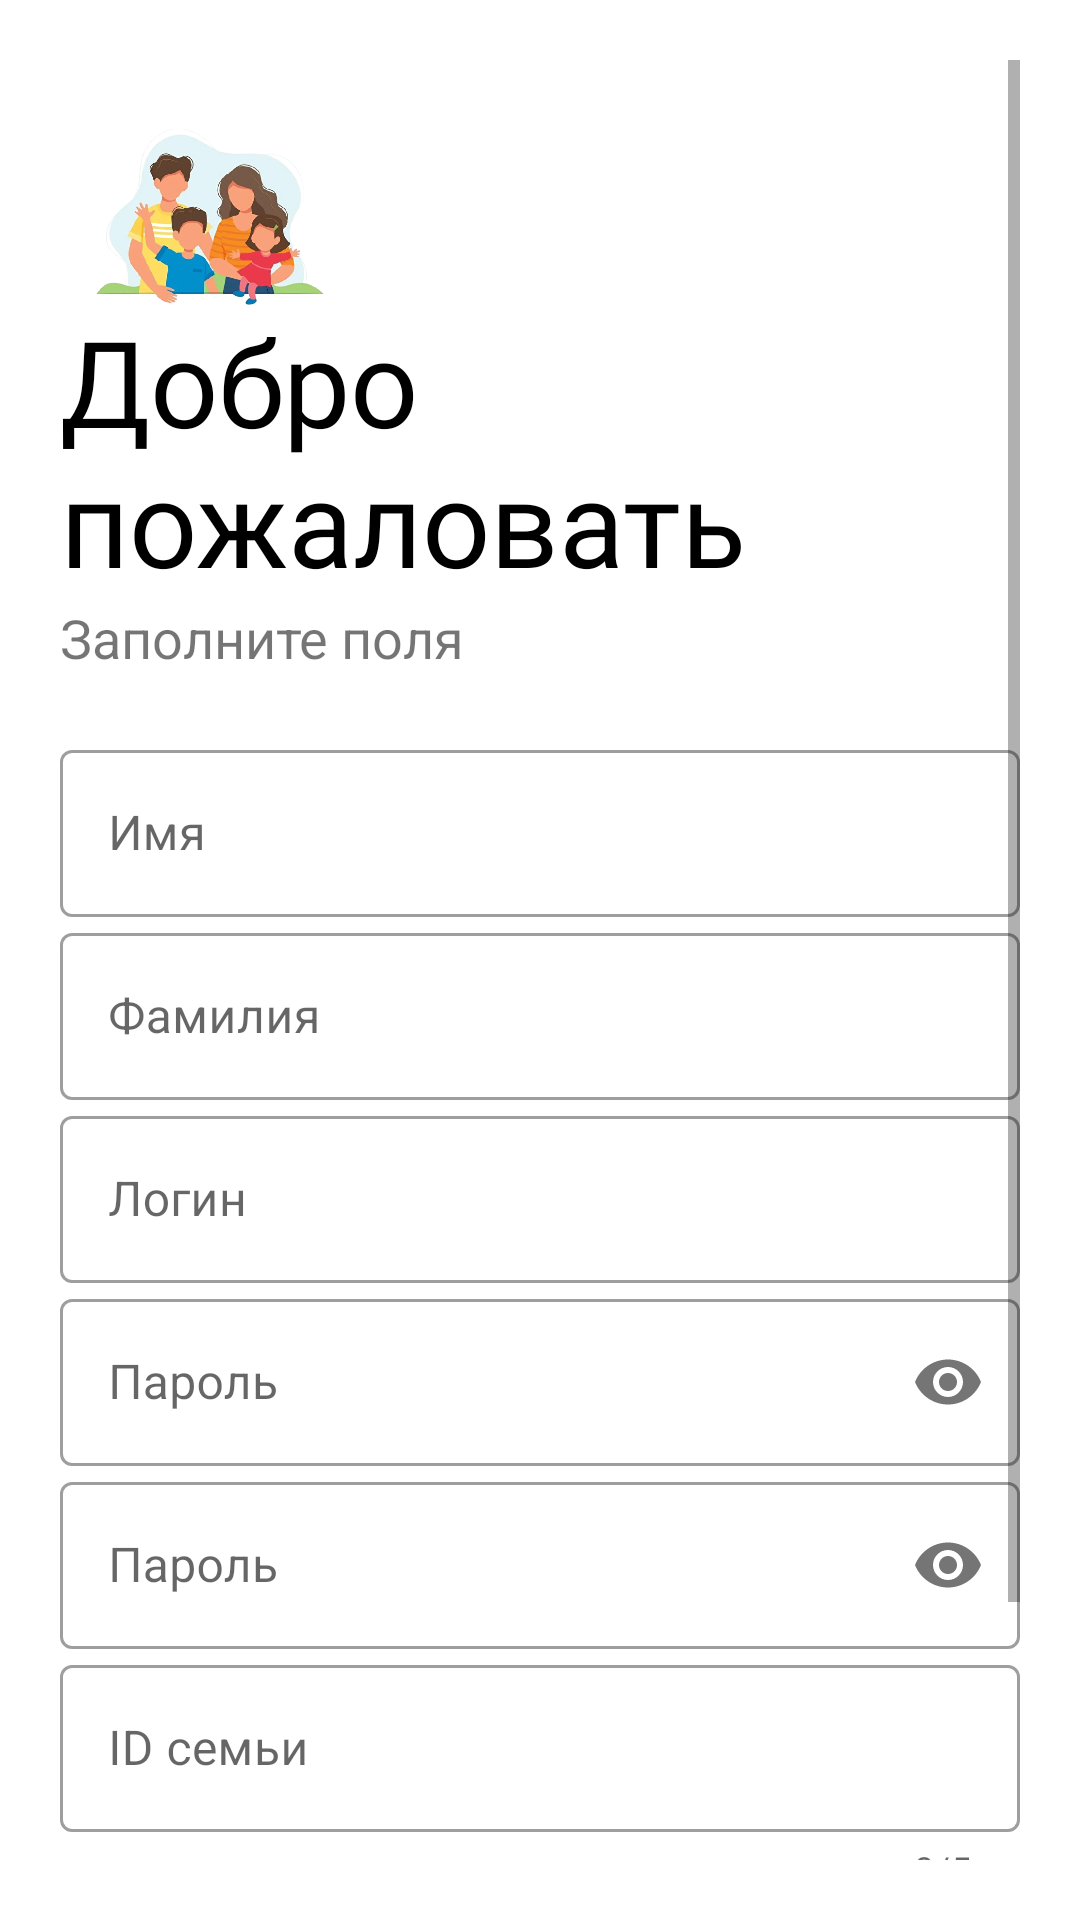

Produce the Android XML layout that renders to this screen, including the resource entries it uses.
<!-- AndroidManifest.xml: application theme Theme.CalendarV3 -->
<!-- res/layout/activity_sign_up.xml -->
<?xml version="1.0" encoding="utf-8"?>
<ScrollView xmlns:android="http://schemas.android.com/apk/res/android"
    xmlns:app="http://schemas.android.com/apk/res-auto"
    xmlns:tools="http://schemas.android.com/tools"
    android:layout_width="match_parent"
    android:layout_height="match_parent"
    tools:context=".Pages.SignUp"
    android:orientation="vertical"
    android:background="@color/white"
    android:padding="20dp"
    android:id="@+id/root_signUp">
<LinearLayout
    android:layout_width="match_parent"
    android:layout_height="match_parent"
    android:orientation="vertical">

    <ImageView
        android:id="@+id/logoImage"
        android:layout_width="100dp"
        android:layout_height="100dp"
        android:src="@drawable/splash"
        android:transitionName="logo_image"/>

    <TextView
        android:id="@+id/logoText"
        android:layout_width="wrap_content"
        android:layout_height="wrap_content"
        android:layout_marginTop="-20dp"
        android:fontFamily="@font/bangers"
        android:text="@string/welcome_at_signup_page"
        android:textColor="@color/black"
        android:textSize="40sp"
        android:transitionName="logo_text" />
    <TextView
        android:id="@+id/sloganText"
        android:layout_width="wrap_content"
        android:layout_height="wrap_content"
        android:text="@string/fillTextFields"
        android:textSize="18sp"
        android:transitionName="logo_desc"/>
    <LinearLayout
        android:layout_width="match_parent"
        android:layout_height="wrap_content"
        android:orientation="vertical"
        android:layout_marginTop="20dp"
        android:layout_marginBottom="20dp">
        <com.google.android.material.textfield.TextInputLayout
            android:id="@+id/name"
            android:layout_width="match_parent"
            android:layout_height="wrap_content"
            android:hint="Имя"
            android:transitionName="anim_login"
            style="@style/Widget.MaterialComponents.TextInputLayout.OutlinedBox">
            <com.google.android.material.textfield.TextInputEditText
                android:layout_width="match_parent"
                android:layout_height="wrap_content"
                android:inputType="text"/>

        </com.google.android.material.textfield.TextInputLayout>
        <com.google.android.material.textfield.TextInputLayout
            android:id="@+id/lastname"
            android:layout_width="match_parent"
            android:layout_height="wrap_content"
            android:hint="Фамилия"
            android:transitionName="anim_pass"
            style="@style/Widget.MaterialComponents.TextInputLayout.OutlinedBox">
            <com.google.android.material.textfield.TextInputEditText
                android:layout_width="match_parent"
                android:layout_height="wrap_content"
                android:inputType="text"/>

        </com.google.android.material.textfield.TextInputLayout>
        <com.google.android.material.textfield.TextInputLayout
            android:id="@+id/login"
            android:layout_width="match_parent"
            android:layout_height="wrap_content"
            android:hint="Логин"
            style="@style/Widget.MaterialComponents.TextInputLayout.OutlinedBox">
            <com.google.android.material.textfield.TextInputEditText
                android:layout_width="match_parent"
                android:layout_height="wrap_content"
                android:inputType="text"/>

        </com.google.android.material.textfield.TextInputLayout>
        <com.google.android.material.textfield.TextInputLayout
            android:id="@+id/password"
            android:layout_width="match_parent"
            android:layout_height="wrap_content"
            android:hint="Пароль"
            app:passwordToggleEnabled="true"
            style="@style/Widget.MaterialComponents.TextInputLayout.OutlinedBox">
            <com.google.android.material.textfield.TextInputEditText
                android:layout_width="match_parent"
                android:layout_height="wrap_content"
                android:inputType="textPassword"/>
        </com.google.android.material.textfield.TextInputLayout>
        <com.google.android.material.textfield.TextInputLayout
            android:id="@+id/password2"
            android:layout_width="match_parent"
            android:layout_height="wrap_content"
            android:hint="Пароль"
            app:passwordToggleEnabled="true"
            style="@style/Widget.MaterialComponents.TextInputLayout.OutlinedBox">
            <com.google.android.material.textfield.TextInputEditText
                android:layout_width="match_parent"
                android:layout_height="wrap_content"
                android:inputType="textPassword"/>
        </com.google.android.material.textfield.TextInputLayout>
        <com.google.android.material.textfield.TextInputLayout
            android:id="@+id/familyId"
            android:layout_width="match_parent"
            android:layout_height="wrap_content"
            android:hint="ID семьи"
            app:counterEnabled="true"
            app:counterMaxLength="5"
            style="@style/Widget.MaterialComponents.TextInputLayout.OutlinedBox">
            <com.google.android.material.textfield.TextInputEditText
                android:layout_width="match_parent"
                android:layout_height="wrap_content"
                android:inputType="text"/>
        </com.google.android.material.textfield.TextInputLayout>
    </LinearLayout>

    <Button
        android:id="@+id/endRegistration"
        android:layout_width="match_parent"
        android:layout_height="wrap_content"
        android:text="@string/endRegistration"
        android:transitionName="btn_in" />
    <Button
        android:id="@+id/backToLogin"
        android:layout_width="match_parent"
        android:layout_height="wrap_content"
        android:text="@string/alreadyHaveAccount"
        android:textColor="@color/black"
        android:background="@android:color/transparent"
        android:transitionName="btn_newacc"
        />
</LinearLayout>
</ScrollView>
<!-- resources referenced by this layout -->
<resources>
  <color name="black">#FF000000</color>
  <color name="white">#FFFFFFFF</color>
  <!-- drawable splash: png bitmap (drawable, 208465 bytes) -->
  <string name="alreadyHaveAccount">Аккаунт уже существует</string>
  <string name="endRegistration">Завершить</string>
  <string name="fillTextFields">Заполните поля</string>
  <string name="welcome_at_signup_page">Добро пожаловать</string>
  <style name="Theme.CalendarV3" parent="Theme.MaterialComponents.DayNight.NoActionBar">
          
          <item name="colorPrimary">@color/black</item>
          <item name="colorPrimaryVariant">@color/black</item>
          <item name="colorOnPrimary">@color/white</item>
          
          <item name="colorSecondary">@color/yellow</item>
          <item name="colorSecondaryVariant">@color/yellow</item>
          <item name="colorOnSecondary">@color/black</item>
          
          <item name="android:statusBarColor" tools:targetApi="l">?attr/colorPrimaryVariant</item>
          
          <item name="android:windowContentTransitions">true</item>
  
      </style>
  <color name="yellow">#face2f</color>
</resources>
